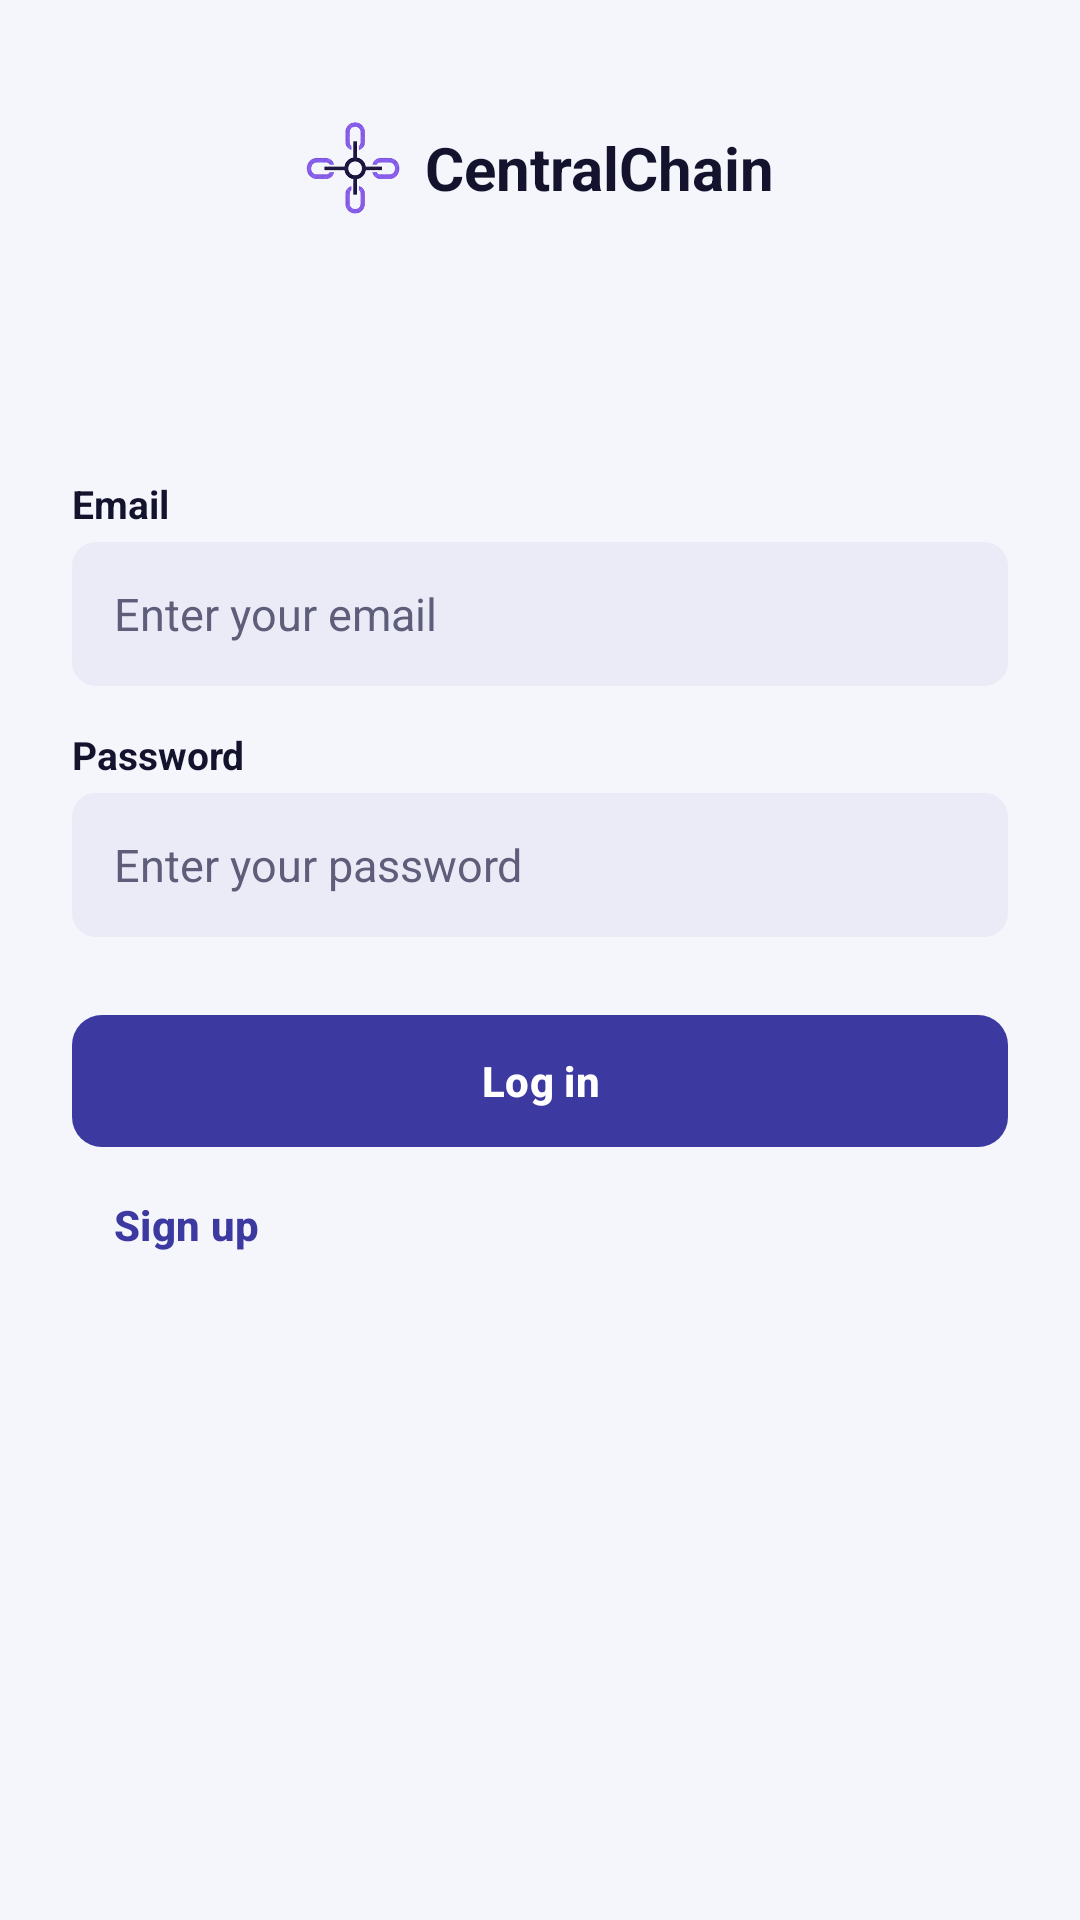

Produce the Android XML layout that renders to this screen, including the resource entries it uses.
<!-- AndroidManifest.xml: application theme Theme.CentralChain -->
<!-- res/layout/activity_login.xml -->
<?xml version="1.0" encoding="utf-8"?>
<ScrollView xmlns:android="http://schemas.android.com/apk/res/android"
    android:layout_width="match_parent"
    android:layout_height="match_parent"
    android:fillViewport="true">

    <LinearLayout
        android:layout_width="match_parent"
        android:layout_height="match_parent"
        android:orientation="vertical"
        android:padding="24dp">

        <include layout="@layout/view_header" />

        <TextView
            style="@style/CC.Label"
            android:layout_width="wrap_content"
            android:layout_height="wrap_content"
            android:layout_marginTop="28dp"
            android:text="Email" />

        <EditText
            android:id="@+id/input_email"
            style="@style/CC.Input"
            android:layout_width="match_parent"
            android:layout_height="wrap_content"
            android:autofillHints="emailAddress"
            android:hint="Enter your email"
            android:inputType="textEmailAddress" />

        <TextView
            style="@style/CC.Label"
            android:layout_width="wrap_content"
            android:layout_height="wrap_content"
            android:text="Password" />

        <EditText
            android:id="@+id/input_password"
            style="@style/CC.Input"
            android:layout_width="match_parent"
            android:layout_height="wrap_content"
            android:autofillHints="password"
            android:hint="Enter your password"
            android:imeOptions="actionDone"
            android:inputType="textPassword" />

        <com.google.android.material.button.MaterialButton
            android:id="@+id/btn_login"
            style="@style/CC.Button.Primary"
            android:layout_width="match_parent"
            android:layout_height="wrap_content"
            android:layout_marginTop="24dp"
            android:text="Log in" />

        <com.google.android.material.button.MaterialButton
            android:id="@+id/btn_go_signup"
            style="@style/CC.Button.Text"
            android:layout_width="wrap_content"
            android:layout_height="wrap_content"
            android:layout_gravity="start"
            android:paddingStart="0dp"
            android:text="Sign up" />

        <ProgressBar
            android:id="@+id/progress"
            android:layout_width="wrap_content"
            android:layout_height="wrap_content"
            android:layout_gravity="center"
            android:layout_marginTop="12dp"
            android:visibility="gone" />

    </LinearLayout>
</ScrollView>
<!-- res/layout/view_header.xml (included above) -->
<?xml version="1.0" encoding="utf-8"?>
<LinearLayout xmlns:android="http://schemas.android.com/apk/res/android"
    android:layout_width="match_parent"
    android:layout_height="wrap_content"
    android:orientation="vertical">

    <FrameLayout
        android:layout_width="match_parent"
        android:layout_height="64dp">

        
        <LinearLayout
            android:layout_width="match_parent"
            android:layout_height="match_parent"
            android:background="@drawable/bg_card"
            android:elevation="2dp"
            android:gravity="center"
            android:orientation="horizontal">

            <ImageView
                android:layout_width="32dp"
                android:layout_height="32dp"
                android:layout_marginEnd="8dp"
                android:contentDescription="@string/app_name"
                android:src="@drawable/logo" />

            <TextView
                android:layout_width="wrap_content"
                android:layout_height="wrap_content"
                android:text="@string/app_name"
                android:textColor="@color/ink"
                android:textSize="20sp"
                android:textStyle="bold" />
        </LinearLayout>

        
        <TextView
            android:id="@+id/text_role"
            android:layout_width="wrap_content"
            android:layout_height="wrap_content"
            android:layout_gravity="end|center_vertical"
            android:layout_marginEnd="12dp"
            android:background="@drawable/bg_pill"
            android:backgroundTint="@color/primary"
            android:elevation="3dp"
            android:paddingStart="12dp"
            android:paddingTop="4dp"
            android:paddingEnd="12dp"
            android:paddingBottom="4dp"
            android:textColor="@color/white"
            android:textSize="12sp"
            android:textStyle="bold"
            android:visibility="gone" />
    </FrameLayout>

    <TextView
        android:id="@+id/screen_title"
        style="@style/CC.Title"
        android:layout_width="match_parent"
        android:layout_height="wrap_content"
        android:layout_marginTop="16dp"
        android:gravity="center" />

    <TextView
        android:id="@+id/screen_subtitle"
        style="@style/CC.Muted"
        android:layout_width="match_parent"
        android:layout_height="wrap_content"
        android:layout_marginTop="2dp"
        android:gravity="center"
        android:visibility="gone" />
</LinearLayout>
<!-- resources referenced by this layout -->
<resources>
  <color name="ink">#14132E</color>
  <color name="primary">#3C3AA1</color>
  <color name="white">#FFFFFF</color>
  <!-- drawable logo: png bitmap (drawable-nodpi, 41189 bytes) -->
  <string name="app_name">CentralChain</string>
  <style name="CC.Button.Primary">
          <item name="backgroundTint">@color/primary</item>
          <item name="android:textColor">@color/white</item>
      </style>
  <style name="CC.Button.Text" parent="Widget.Material3.Button.TextButton">
          <item name="android:textAllCaps">false</item>
          <item name="android:textColor">@color/primary</item>
      </style>
  <style name="CC.Input">
          <item name="android:background">@drawable/bg_input</item>
          <item name="android:minHeight">48dp</item>
          <item name="android:paddingStart">14dp</item>
          <item name="android:paddingEnd">14dp</item>
          <item name="android:textSize">15sp</item>
          <item name="android:textColor">@color/ink</item>
          <item name="android:textColorHint">@color/muted</item>
      </style>
  <style name="CC.Label">
          <item name="android:textSize">13sp</item>
          <item name="android:textStyle">bold</item>
          <item name="android:textColor">@color/ink</item>
          <item name="android:layout_marginTop">14dp</item>
          <item name="android:layout_marginBottom">4dp</item>
      </style>
  <style name="CC.Muted">
          <item name="android:textSize">13sp</item>
          <item name="android:textColor">@color/muted</item>
      </style>
  <style name="CC.Title">
          <item name="android:textSize">20sp</item>
          <item name="android:textStyle">bold</item>
          <item name="android:textColor">@color/ink</item>
      </style>
  <style name="Theme.CentralChain" parent="Theme.Material3.Light.NoActionBar">
          <item name="colorPrimary">@color/primary</item>
          <item name="colorOnPrimary">@color/white</item>
          <item name="colorSecondary">@color/navy</item>
          <item name="android:colorBackground">@color/surface</item>
          <item name="android:windowBackground">@color/surface</item>
          <item name="android:statusBarColor">@color/surface</item>
          <item name="android:windowLightStatusBar">true</item>
          <item name="materialButtonStyle">@style/CC.Button</item>
      </style>
  <!-- drawable bg_input (drawable) -->
  <?xml version="1.0" encoding="utf-8"?>
  <shape xmlns:android="http://schemas.android.com/apk/res/android" android:shape="rectangle">
      <solid android:color="@color/input" />
      <corners android:radius="8dp" />
  </shape>
  <color name="muted">#5E5D7A</color>
  <color name="navy">#26246B</color>
  <color name="surface">#F5F5FC</color>
  <style name="CC.Button" parent="Widget.Material3.Button">
          <item name="cornerRadius">10dp</item>
          <item name="android:minHeight">48dp</item>
          <item name="android:textAllCaps">false</item>
          <item name="android:textStyle">bold</item>
          <item name="android:insetTop">2dp</item>
          <item name="android:insetBottom">2dp</item>
      </style>
  <color name="input">#EBEBF7</color>
</resources>
